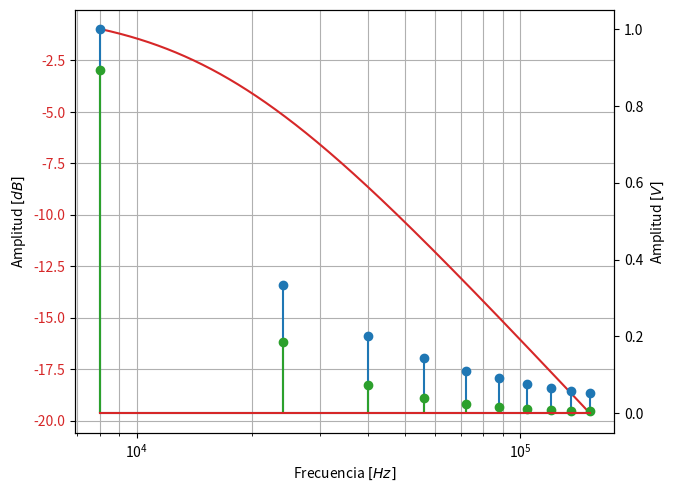

This chart was generated by the following Python code:
import matplotlib.pyplot as plt 
import numpy as np

f0 = 8e3
numMax=10
n = 2*np.linspace(1, numMax, num=numMax)-1
nLabels = np.array([1, 3, 5, 7, 9, 11, 15, 19])

labels = ['$'+str(int(i))+'f_0$' for i in nLabels]     # MODO SHERMAN
Xn = 1/n


fig, ax1 = plt.subplots()
color = 'tab:red'
R = 1e3
C = 10e-9
f = np.linspace(f0, n[len(n)-1]*f0, num=10000)
H = 20*np.log10(1/np.sqrt(np.pi**2*4*f**2*R**2*C**2 + 1))

Yn = 1/n * (1/np.sqrt(np.pi**2*4*n**2*f0**2*R**2*C**2 + 1))

ax1.plot(f, H, markersize=1.2, label='$|H(f)|$', color=color)
ax1.tick_params(axis='y', labelcolor=color)

ax2 = ax1.twinx()
ax2.stem(n*f0, Xn, basefmt="", label='$|X_n|$  normalizado')
plt.stem(n*f0, Yn, basefmt="C3-", label='$|Y_n|$ ', linefmt='C2-', markerfmt='C2o')
plt.xticks(nLabels*f0, labels, rotation='horizontal')
#ax2.tick_params(axis='y', labelcolor=color)
fig.tight_layout()

ax1.set_xscale('log')
ax1.set_xlabel('Frecuencia $[Hz]$')
ax2.set_ylabel('Amplitud $[V]$')
ax1.set_ylabel('Amplitud $[dB]$')

#ax2.xlabel("$Frecuencia [Hz]$")
#ax2.ylabel("")
#ax2.legend()
ax1.grid(which="both")
plt.show()
